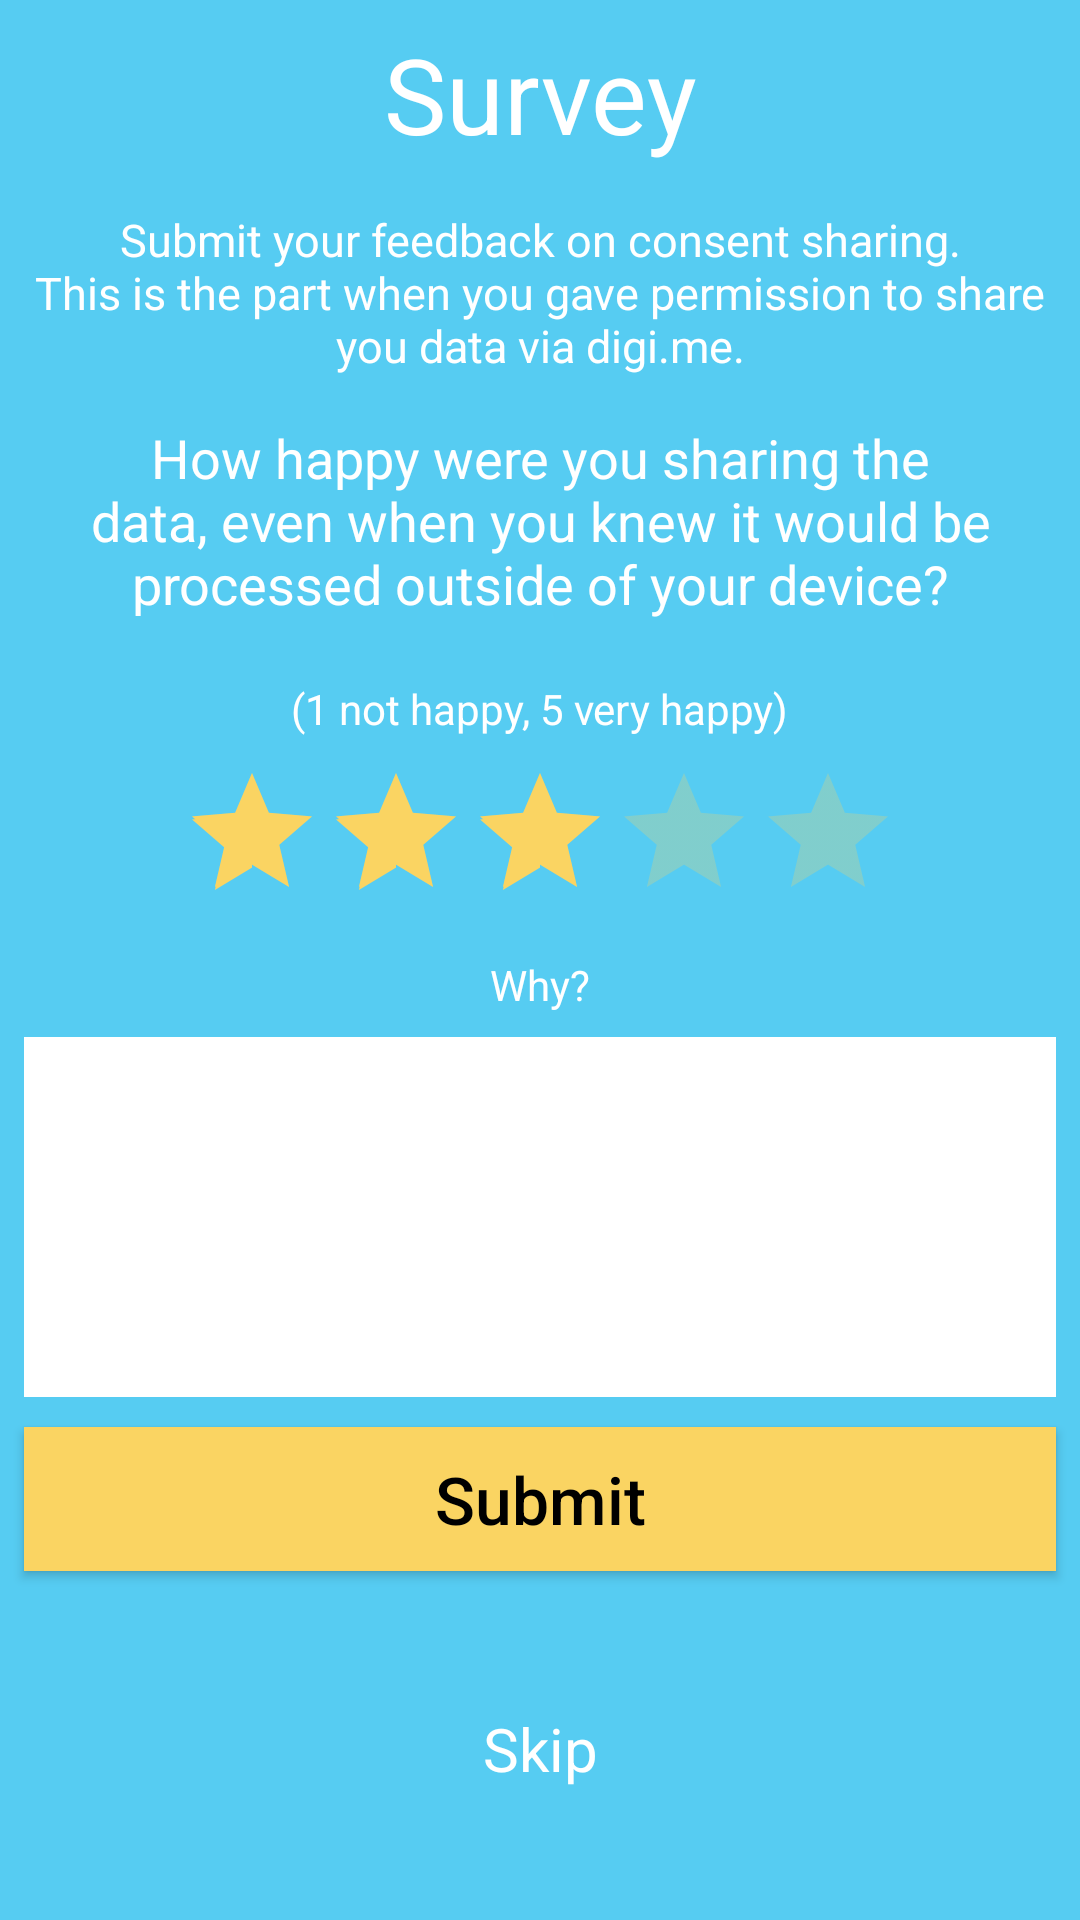

This screen was rendered from an Android layout file. Write that file and the resources it references.
<!-- AndroidManifest.xml: application theme Theme.AppCompat.Light.NoActionBar -->
<!-- res/layout/fragment_survey.xml -->
<?xml version="1.0" encoding="utf-8"?>
<ScrollView xmlns:android="http://schemas.android.com/apk/res/android"
    xmlns:app="http://schemas.android.com/apk/res-auto"
    xmlns:tools="http://schemas.android.com/tools"
    style="@android:style/Widget.DeviceDefault.Light.ScrollView"
    android:layout_width="fill_parent"
    android:layout_height="fill_parent"
    android:fillViewport="true"
    android:scrollbarStyle="insideOverlay"
    android:isScrollContainer="true"
    android:orientation="vertical"
    android:background="@color/backgroundColor">

    <android.support.constraint.ConstraintLayout
        xmlns:android="http://schemas.android.com/apk/res/android"
        xmlns:app="http://schemas.android.com/apk/res-auto"
        xmlns:tools="http://schemas.android.com/tools"
        android:layout_width="match_parent"
        android:layout_height="match_parent"
        android:background="@color/backgroundColor"
        tools:context="me.digi.sand.app.SurveyFragment"
        tools:ignore="MissingPrefix"
        android:layout_gravity="center">


        <TextView
            android:id="@+id/surveyHeader"
            android:layout_width="wrap_content"
            android:layout_height="wrap_content"
            android:layout_marginTop="8dp"
            android:text="@string/survey_title"
            app:layout_constraintTop_toTopOf="parent"
            android:layout_marginRight="8dp"
            app:layout_constraintRight_toRightOf="parent"
            android:layout_marginLeft="8dp"
            app:layout_constraintLeft_toLeftOf="parent"
            android:textColor="#ffff"
            fontPath="fonts/Lato-Bold.ttf"
            android:layout_marginStart="8dp"
            android:layout_marginEnd="8dp"
            android:textSize="@dimen/main_title_text_size" />

        <TextView
            android:id="@+id/surveyDesc"
            android:layout_width="wrap_content"
            android:layout_height="wrap_content"
            android:text="@string/survey_description"
            android:textColor="#ffffff"
            android:textSize="15sp"
            android:layout_marginStart="20dp"
            android:layout_marginEnd="20dp"
            android:layout_marginTop="15dp"
            app:layout_constraintTop_toBottomOf="@+id/surveyHeader"
            android:layout_marginLeft="20dp"
            app:layout_constraintLeft_toLeftOf="parent"
            android:layout_marginRight="20dp"
            app:layout_constraintRight_toRightOf="parent"
            fontPath="fonts/Lato-Regular.ttf"
            android:gravity="center"/>

            <Button
                android:id="@+id/submitButton"
                android:layout_width="0dp"
                android:layout_height="48dp"
                android:text="@string/submit"
                android:textAllCaps="false"
                android:layout_marginRight="8dp"
                app:layout_constraintRight_toRightOf="parent"
                android:layout_marginLeft="8dp"
                app:layout_constraintLeft_toLeftOf="parent"
                android:background="@color/buttonColor"
                android:textColor="#000000"
                android:textSize="22sp"
                android:layout_marginStart="8dp"
                android:layout_marginEnd="8dp"
                android:layout_marginTop="10dp"
                app:layout_constraintTop_toBottomOf="@+id/surveyText"
                app:layout_constraintHorizontal_bias="0.0" />

            <TextView
                android:id="@+id/surveyMain"
                android:layout_width="0dp"
                android:layout_height="wrap_content"
                android:text="@string/survey_question"
                android:layout_marginLeft="25dp"
                app:layout_constraintLeft_toLeftOf="parent"
                android:layout_marginRight="25dp"
                app:layout_constraintRight_toRightOf="parent"
                android:layout_marginTop="15dp"
                app:layout_constraintTop_toBottomOf="@+id/surveyDesc"
                fontPath="fonts/Lato-Regular.ttf"
                android:gravity="center"
                android:textColor="#ffffff"
                android:textSize="18sp"
                android:layout_marginStart="25dp"
                android:layout_marginEnd="25dp" />

            <RatingBar
                android:id="@+id/ratingBar"
                android:theme="@style/RatingBar"
                android:layout_width="wrap_content"
                android:layout_height="57dp"
                android:layout_marginRight="8dp"
                app:layout_constraintRight_toRightOf="parent"
                android:layout_marginLeft="8dp"
                app:layout_constraintLeft_toLeftOf="parent"
                android:numStars="5"
                android:stepSize="0.5"
                android:rating="3.0"
                android:layout_marginStart="8dp"
                android:layout_marginEnd="8dp"
                android:layout_marginTop="8dp"
                app:layout_constraintTop_toBottomOf="@+id/surveyRateDesc" />

            <EditText
                android:id="@+id/surveyText"
                android:layout_width="0dp"
                android:layout_height="120dp"
                android:ems="10"
                android:inputType="textMultiLine"
                android:layout_marginStart="8dp"
                android:layout_marginEnd="8dp"
                android:layout_marginRight="8dp"
                app:layout_constraintRight_toRightOf="parent"
                android:layout_marginLeft="8dp"
                app:layout_constraintLeft_toLeftOf="parent"
                android:background="#ffffff"
                android:includeFontPadding="false"
                app:layout_constraintHorizontal_bias="0.0"
                android:layout_marginTop="8dp"
                app:layout_constraintTop_toBottomOf="@+id/textView3"
                android:gravity="top|start"
                tools:ignore="LabelFor" />

            <TextView
                android:id="@+id/surveyRateDesc"
                android:layout_width="wrap_content"
                android:layout_height="wrap_content"
                android:text="@string/rating_scale"
                app:layout_constraintLeft_toLeftOf="parent"
                app:layout_constraintRight_toRightOf="parent"
                android:layout_marginTop="20dp"
                app:layout_constraintTop_toBottomOf="@+id/surveyMain"
                android:textColor="#ffff"
                android:textSize="14sp"
                fontPath="fonts/Lato-Bold.ttf"/>

            <TextView
                android:id="@+id/textView3"
                android:layout_width="wrap_content"
                android:layout_height="wrap_content"
                android:text="@string/why"
                android:layout_marginLeft="8dp"
                app:layout_constraintLeft_toLeftOf="parent"
                android:layout_marginRight="8dp"
                app:layout_constraintRight_toRightOf="parent"
                android:layout_marginTop="8dp"
                app:layout_constraintTop_toBottomOf="@+id/ratingBar"
                android:textColor="#ffff"
                android:textSize="14sp"
                fontPath="fonts/Lato-Bold.ttf"
                android:layout_marginStart="8dp"
                android:layout_marginEnd="8dp" />

        <TextView
            android:id="@+id/skipLabel"
            android:layout_width="wrap_content"
            android:layout_height="wrap_content"
            android:text="@string/skip"
            android:textColor="#ffff"
            android:textSize="20sp"
            fontPath="fonts/Lato-Bold.ttf"
            app:layout_constraintLeft_toLeftOf="parent"
            app:layout_constraintRight_toRightOf="parent"
            android:layout_marginTop="10dp"
            app:layout_constraintTop_toBottomOf="@+id/submitButton"
            app:layout_constraintHorizontal_bias="0.501"
            app:layout_constraintBottom_toBottomOf="parent"
            android:layout_marginBottom="8dp"
            android:clickable="true"/>

    </android.support.constraint.ConstraintLayout>
</ScrollView>
<!-- resources referenced by this layout -->
<resources>
  <color name="backgroundColor">#56CCF2</color>
  <color name="buttonColor">#FAD462</color>
  <dimen name="main_title_text_size">35sp</dimen>
  <string name="rating_scale">(1 not happy, 5 very happy)</string>
  <string name="skip">Skip</string>
  <string name="submit">Submit</string>
  <string name="survey_description">Submit your feedback on consent sharing.\nThis is the part when you gave permission to share you data via digi.me.</string>
  <string name="survey_question">How happy were you sharing the data, even when you knew it would be processed outside of your device?</string>
  <string name="survey_title">Survey</string>
  <string name="why">Why?</string>
  <style name="RatingBar" parent="Theme.AppCompat.Light.DarkActionBar">
          <item name="colorControlNormal">@color/buttonColor</item>
          <item name="colorControlActivated">@color/buttonColor</item>
      </style>
</resources>
